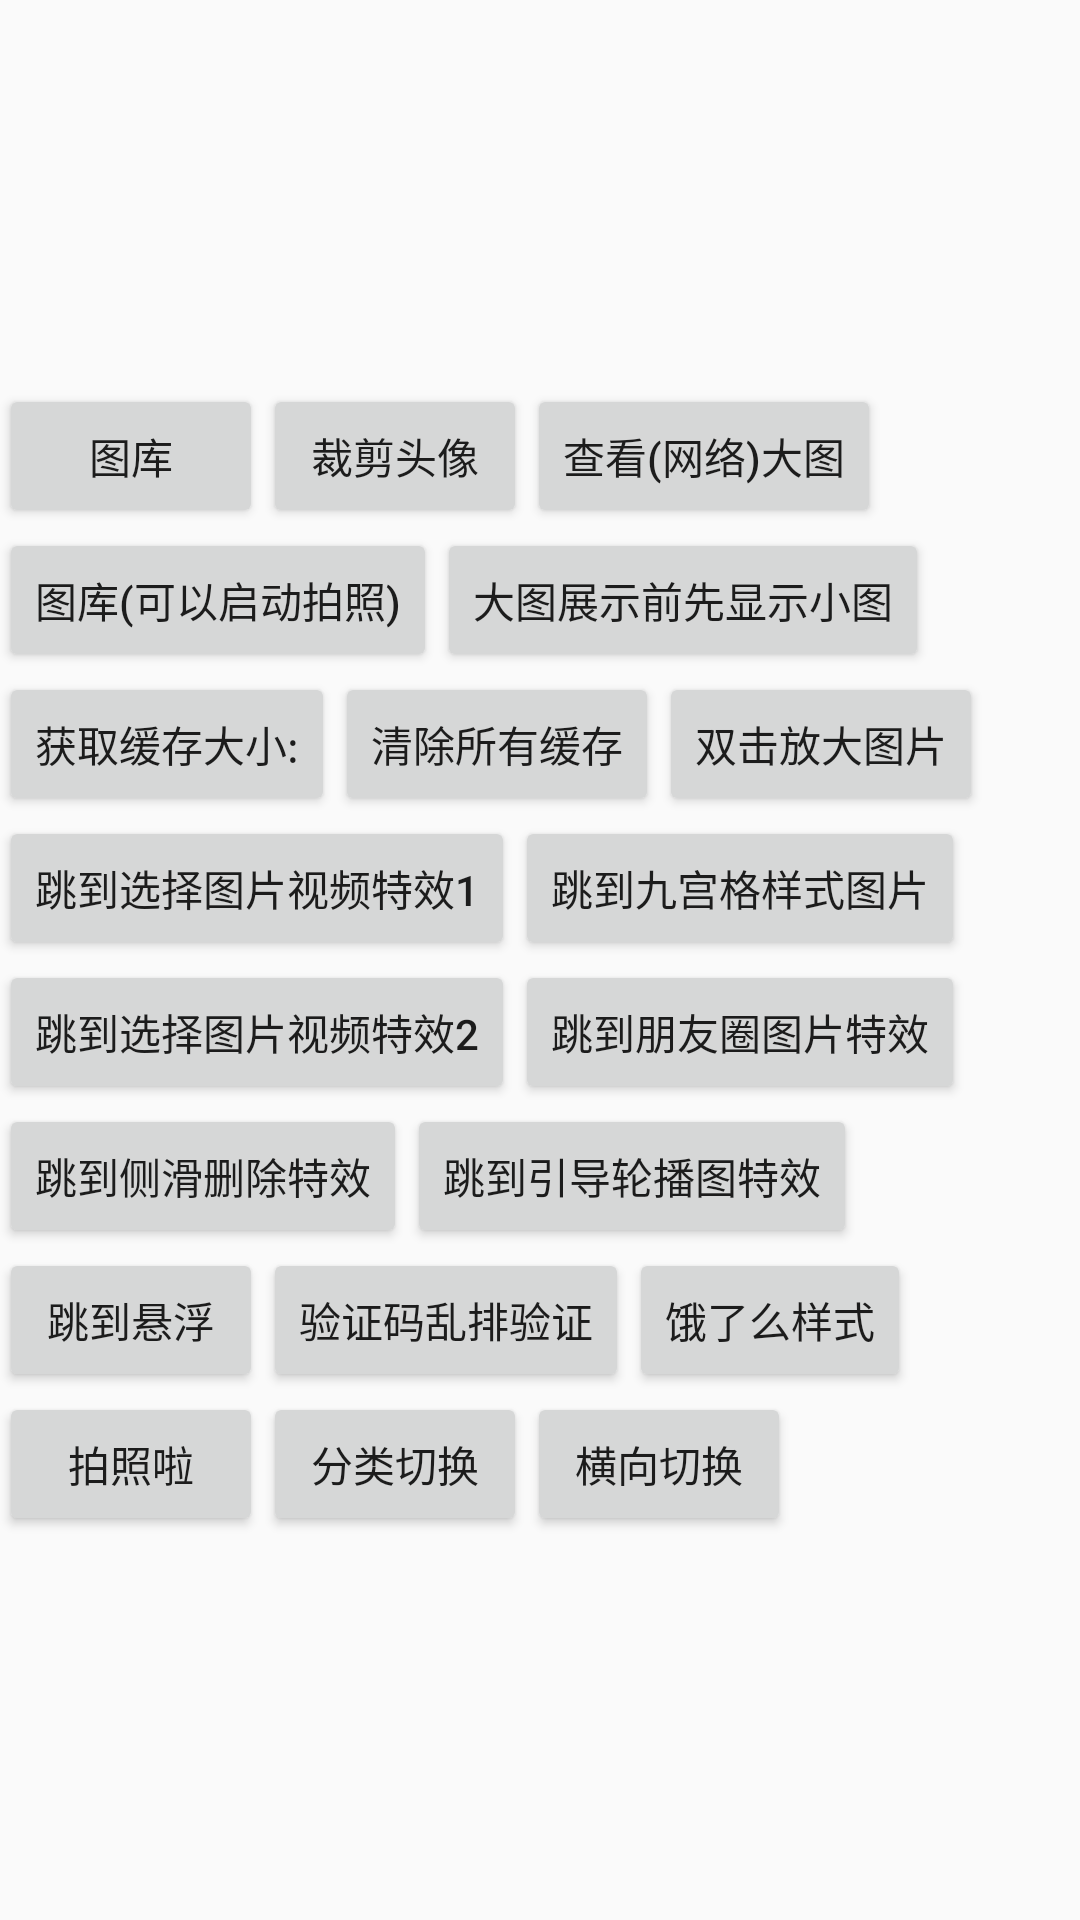

This screen was rendered from an Android layout file. Write that file and the resources it references.
<!-- AndroidManifest.xml: application theme AppTheme -->
<!-- res/layout/activity_main.xml -->
<?xml version="1.0" encoding="utf-8"?>
<LinearLayout xmlns:android="http://schemas.android.com/apk/res/android"
    android:layout_width="match_parent"
    android:layout_height="wrap_content"
    android:gravity="center"
    android:orientation="vertical"
    android:paddingBottom="@dimen/activity_vertical_margin"
    android:paddingLeft="@dimen/activity_horizontal_margin"
    android:paddingRight="@dimen/activity_horizontal_margin"
    android:paddingTop="@dimen/activity_vertical_margin">

    <LinearLayout
        android:layout_width="match_parent"
        android:layout_height="wrap_content"
        android:orientation="horizontal">

        <Button
            android:id="@+id/button"
            android:layout_width="wrap_content"
            android:layout_height="wrap_content"
            android:text="图库" />

        <Button
            android:id="@+id/button2"
            android:layout_width="wrap_content"
            android:layout_height="wrap_content"
            android:text="裁剪头像" />

        <Button
            android:id="@+id/button3"
            style="?android:attr/buttonStyleSmall"
            android:layout_width="wrap_content"
            android:layout_height="wrap_content"
            android:text="查看(网络)大图" />
    </LinearLayout>


    <LinearLayout
        android:layout_width="match_parent"
        android:layout_height="wrap_content"
        android:orientation="horizontal">

        <Button
            android:id="@+id/button4"
            android:layout_width="wrap_content"
            android:layout_height="wrap_content"
            android:text="图库(可以启动拍照)" />

        <Button
            android:id="@+id/button5"
            android:layout_width="wrap_content"
            android:layout_height="wrap_content"
            android:text="大图展示前先显示小图" />
    </LinearLayout>

    <LinearLayout
        android:layout_width="match_parent"
        android:layout_height="wrap_content"
        android:orientation="horizontal">

        <Button
            android:id="@+id/button6"
            android:layout_width="wrap_content"
            android:layout_height="wrap_content"
            android:text="获取缓存大小:" />

        <Button
            android:id="@+id/button7"
            android:layout_width="wrap_content"
            android:layout_height="wrap_content"
            android:text="清除所有缓存" />

        <Button
            android:id="@+id/button8"
            android:layout_width="wrap_content"
            android:layout_height="wrap_content"
            android:text="双击放大图片" />
    </LinearLayout>

    <LinearLayout
        android:layout_width="match_parent"
        android:layout_height="wrap_content"
        android:orientation="horizontal">

        <Button
            android:id="@+id/button9"
            android:layout_width="wrap_content"
            android:layout_height="wrap_content"
            android:text="跳到选择图片视频特效1" />

        <Button
            android:id="@+id/button10"
            android:layout_width="wrap_content"
            android:layout_height="wrap_content"
            android:text="跳到九宫格样式图片" />
    </LinearLayout>

    <LinearLayout
        android:layout_width="match_parent"
        android:layout_height="wrap_content"
        android:orientation="horizontal">

        <Button
            android:id="@+id/button11"
            android:layout_width="wrap_content"
            android:layout_height="wrap_content"
            android:text="跳到选择图片视频特效2" />

        <Button
            android:id="@+id/button12"
            android:layout_width="wrap_content"
            android:layout_height="wrap_content"
            android:text="跳到朋友圈图片特效" />
    </LinearLayout>

    <LinearLayout
        android:layout_width="match_parent"
        android:layout_height="wrap_content"
        android:orientation="horizontal">

        <Button
            android:id="@+id/button13"
            android:layout_width="wrap_content"
            android:layout_height="wrap_content"
            android:text="跳到侧滑删除特效" />

        <Button
            android:id="@+id/button14"
            android:layout_width="wrap_content"
            android:layout_height="wrap_content"
            android:text="跳到引导轮播图特效" />
    </LinearLayout>

    <LinearLayout
        android:layout_width="match_parent"
        android:layout_height="wrap_content"
        android:orientation="horizontal">

        <Button
            android:id="@+id/button15"
            android:layout_width="wrap_content"
            android:layout_height="wrap_content"
            android:text="跳到悬浮" />

        <Button
            android:id="@+id/button16"
            android:layout_width="wrap_content"
            android:layout_height="wrap_content"
            android:text="验证码乱排验证" />

        <Button
            android:id="@+id/button17"
            android:layout_width="wrap_content"
            android:layout_height="wrap_content"
            android:text="饿了么样式" />
    </LinearLayout>
    <LinearLayout
        android:layout_width="match_parent"
        android:layout_height="wrap_content"
        android:orientation="horizontal">

        <Button
            android:id="@+id/button18"
            android:layout_width="wrap_content"
            android:layout_height="wrap_content"
            android:text="拍照啦" />
        <Button
            android:id="@+id/button19"
            android:layout_width="wrap_content"
            android:layout_height="wrap_content"
            android:text="分类切换" />
        <Button
            android:id="@+id/button20"
            android:layout_width="wrap_content"
            android:layout_height="wrap_content"
            android:text="横向切换" />
    </LinearLayout>
</LinearLayout>
<!-- resources referenced by this layout -->
<resources>
  <style name="AppTheme" parent="Theme.AppCompat.Light.DarkActionBar">
          
          <item name="colorPrimary">@color/colorPrimary</item>
          <item name="colorPrimaryDark">@color/colorPrimaryDark</item>
          <item name="colorAccent">@color/colorAccent</item>
      </style>
  <color name="colorPrimary">#3F51B5</color>
  <color name="colorPrimaryDark">#303F9F</color>
  <color name="colorAccent">#FF4081</color>
</resources>
